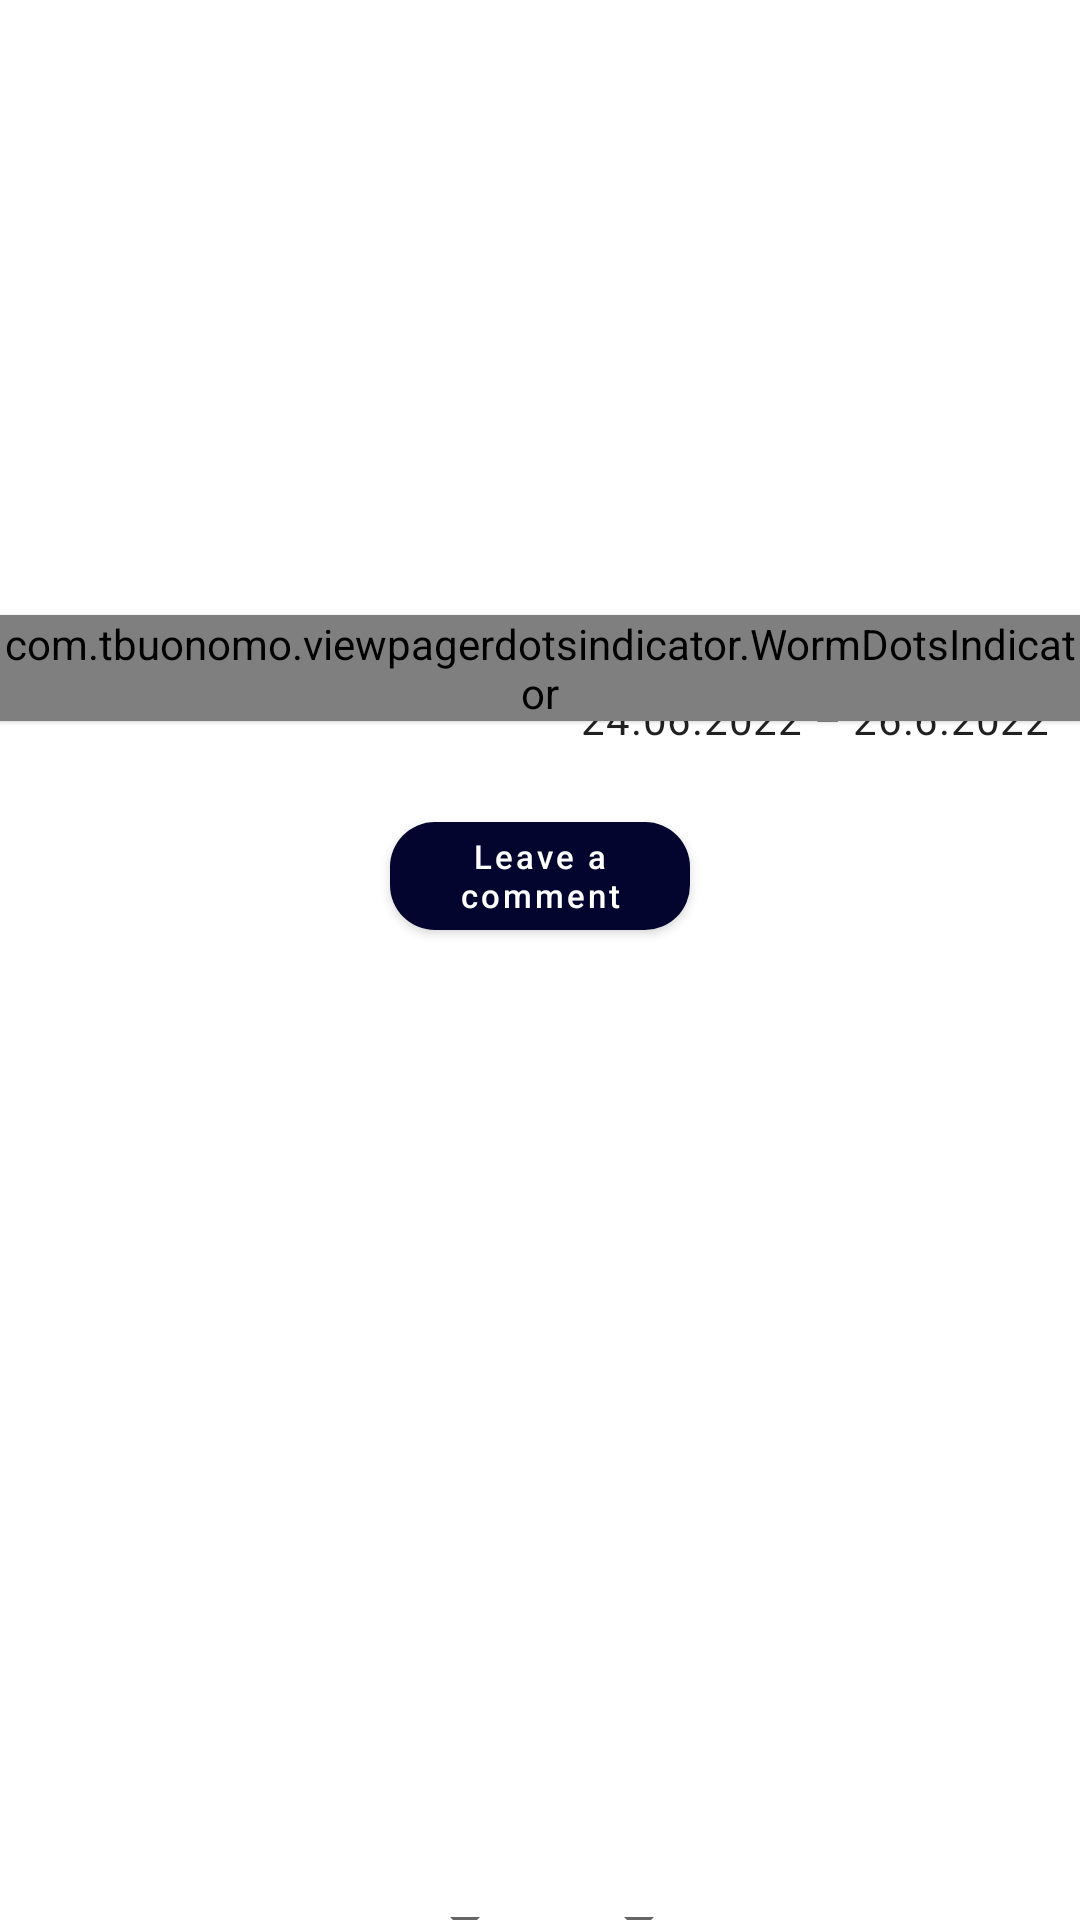

Layout XML and referenced resources for this Android screen:
<!-- AndroidManifest.xml: application theme Theme.EventManagement -->
<!-- res/layout/fragment_event_details.xml -->
<?xml version="1.0" encoding="utf-8"?>
<androidx.core.widget.NestedScrollView xmlns:android="http://schemas.android.com/apk/res/android"
    xmlns:app="http://schemas.android.com/apk/res-auto"
    android:layout_width="match_parent"
    android:layout_height="match_parent"
    app:layout_constraintBottom_toBottomOf="parent"
    app:layout_constraintTop_toTopOf="parent">

    <androidx.constraintlayout.widget.ConstraintLayout xmlns:tools="http://schemas.android.com/tools"
        android:layout_width="match_parent"
        android:layout_height="match_parent"
        tools:context=".fragments.EventDetailsFragment">

        <androidx.viewpager2.widget.ViewPager2
            android:id="@+id/vpEventDetailsImage"
            android:layout_width="match_parent"
            android:layout_height="200dp"
            app:layout_constraintLeft_toLeftOf="parent"
            app:layout_constraintTop_toTopOf="parent" />

        <com.tbuonomo.viewpagerdotsindicator.WormDotsIndicator
            android:id="@+id/diDots"
            android:layout_width="wrap_content"
            android:layout_height="wrap_content"
            android:layout_marginTop="5dp"
            android:translationZ="1dp"
            app:dotsSize="10dp"
            app:dotsSpacing="2dp"
            app:layout_constraintLeft_toLeftOf="parent"
            app:layout_constraintRight_toRightOf="parent"
            app:layout_constraintTop_toBottomOf="@id/vpEventDetailsImage" />

        <TextView
            android:id="@+id/tvEventDetailsName"
            style="@style/TextAppearance.Material3.BodyMedium"
            android:layout_width="wrap_content"
            android:layout_height="wrap_content"
            android:layout_marginStart="10dp"
            android:text="@string/eventname"
            app:layout_constraintLeft_toLeftOf="parent"
            app:layout_constraintTop_toBottomOf="@id/vpEventDetailsImage" />

        <ImageView
            android:layout_width="15dp"
            android:layout_height="15dp"
            android:layout_marginTop="32dp"
            android:layout_marginEnd="8dp"
            android:src="@drawable/ic_date"
            app:layout_constraintEnd_toStartOf="@id/tvDateDetails"
            app:layout_constraintTop_toBottomOf="@id/vpEventDetailsImage" />

        <TextView
            android:id="@+id/tvDateDetails"
            style="@style/TextAppearance.Material3.BodyMedium"
            android:layout_width="wrap_content"
            android:layout_height="wrap_content"
            android:layout_marginTop="30dp"
            android:layout_marginEnd="10dp"
            android:text="@string/datum"
            app:layout_constraintRight_toRightOf="parent"
            app:layout_constraintTop_toBottomOf="@id/vpEventDetailsImage" />

        <ImageView
            android:layout_width="15dp"
            android:layout_height="15dp"
            android:layout_marginTop="12dp"
            android:src="@drawable/ic_location"
            app:layout_constraintEnd_toStartOf="@id/tvLocationDetails"
            app:layout_constraintTop_toBottomOf="@id/tvEventDetailsName" />

        <TextView
            android:id="@+id/tvLocationDetails"
            style="@style/TextAppearance.Material3.BodyMedium"
            android:layout_width="wrap_content"
            android:layout_height="wrap_content"
            android:layout_marginStart="20dp"
            android:layout_marginTop="10dp"
            app:layout_constraintLeft_toLeftOf="parent"
            app:layout_constraintTop_toBottomOf="@id/tvEventDetailsName"
            tools:text="@string/lokacija" />

        <androidx.recyclerview.widget.RecyclerView
            android:id="@+id/rvComments"
            android:layout_width="match_parent"
            android:layout_height="300dp"
            android:layout_marginStart="10dp"
            android:layout_marginEnd="10dp"
            android:scrollbars="vertical"
            app:layoutManager="androidx.recyclerview.widget.LinearLayoutManager"
            app:layout_constraintBottom_toTopOf="@id/rvComments"
            app:layout_constraintTop_toBottomOf="@id/mbtnComment" />

        <com.google.android.material.button.MaterialButton
            android:id="@+id/mbtnComment"
            android:layout_width="100dp"
            android:layout_height="48dp"
            android:layout_marginTop="@dimen/marginEverything"
            android:text="@string/leave_a_comment"
            android:textAlignment="center"
            android:textAllCaps="false"
            android:textSize="11sp"
            app:cornerRadius="15dp"
            app:layout_constraintLeft_toLeftOf="parent"
            app:layout_constraintRight_toRightOf="parent"
            app:layout_constraintTop_toBottomOf="@id/tvLocationDetails" />

        <Spinner
            android:id="@+id/spinnerTicketType"
            android:layout_width="wrap_content"
            android:layout_height="wrap_content"
            android:layout_marginTop="13dp"
            android:layout_marginEnd="50dp"
            app:layout_constraintEnd_toEndOf="parent"
            app:layout_constraintStart_toStartOf="parent"
            app:layout_constraintTop_toBottomOf="@id/rvComments" />

        <Spinner
            android:id="@+id/spinnerNumberOfTickets"
            android:layout_width="wrap_content"
            android:layout_height="wrap_content"
            android:layout_marginStart="10dp"
            android:layout_marginTop="13dp"
            app:layout_constraintStart_toEndOf="@id/spinnerTicketType"
            app:layout_constraintTop_toBottomOf="@id/rvComments" />

        <com.google.android.material.button.MaterialButton
            android:id="@+id/btnBuyTicket"
            android:layout_width="200dp"
            android:layout_height="48dp"
            android:layout_marginTop="10dp"
            android:text="@string/buy_tickets"
            android:textAllCaps="false"
            app:cornerRadius="20dp"
            app:layout_constraintBottom_toBottomOf="parent"
            app:layout_constraintEnd_toEndOf="parent"
            app:layout_constraintStart_toStartOf="parent"
            app:layout_constraintTop_toBottomOf="@id/spinnerTicketType" />

    </androidx.constraintlayout.widget.ConstraintLayout>
</androidx.core.widget.NestedScrollView>
<!-- resources referenced by this layout -->
<resources>
  <dimen name="marginEverything">20dp</dimen>
  <string name="buy_tickets">Buy tickets</string>
  <string name="datum">24.06.2022 – 26.6.2022</string>
  <string name="eventname">EventName</string>
  <string name="leave_a_comment">Leave a comment</string>
  <string name="lokacija">Arena Zagreb, Zagreb</string>
  <style name="Theme.EventManagement" parent="Theme.MaterialComponents.Light.NoActionBar">
          
          <item name="colorPrimary">@color/oxford_blue</item>
          <item name="colorPrimaryVariant">@color/oxford_blue</item>
          <item name="colorOnPrimary">#ffffff</item>
          
          <item name="colorSecondary">@color/navy_blue</item>
          <item name="colorSecondaryVariant">@color/navy_blue</item>
          <item name="colorOnSecondary">@color/duke_blue</item>
          
          <item name="android:statusBarColor">?attr/colorPrimaryVariant</item>
          
      </style>
  <color name="oxford_blue">#04052e</color>
  <color name="navy_blue">#22007c</color>
  <color name="duke_blue">#0d00a4</color>
</resources>
